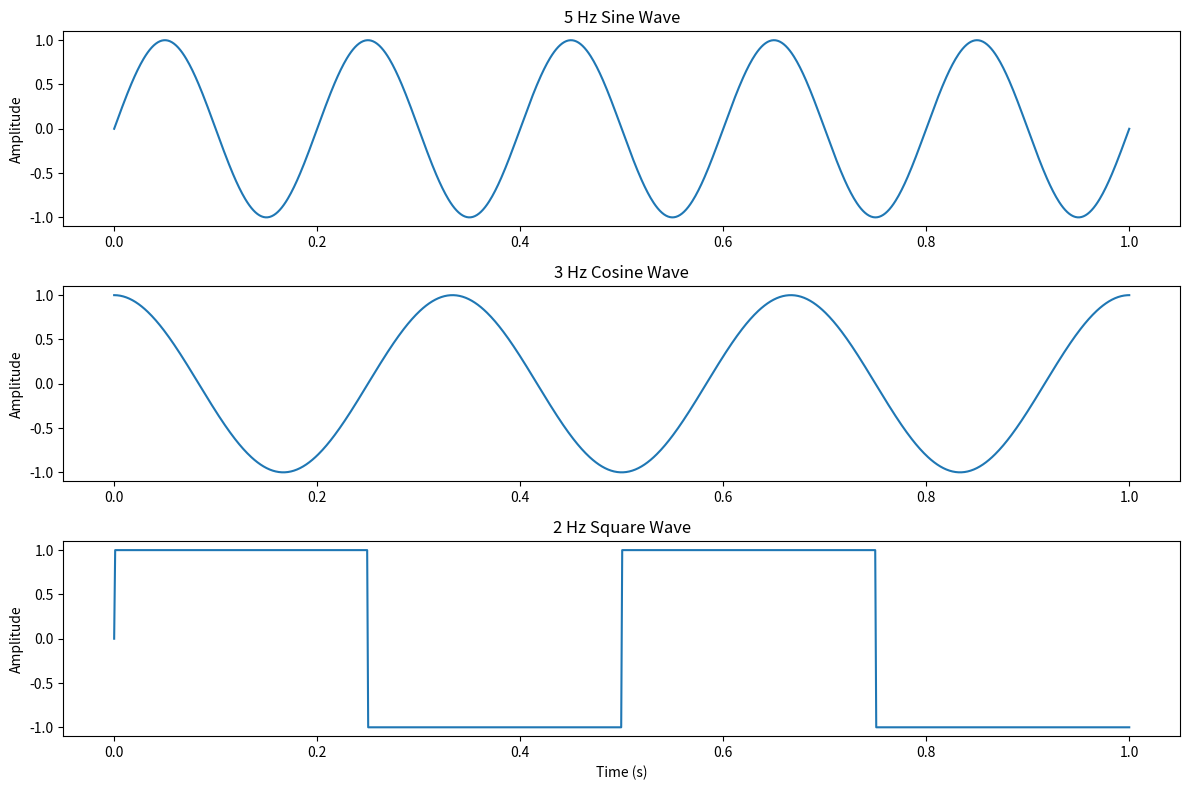

Source code (Python): (Note: this script raises an exception after producing the figure.)
#!/usr/bin/env python3
"""
Day 1 Practice - NumPy Basics
Date: [Today's Date]
Goals: Learn basic NumPy operations, array creation, and simple DSP concepts
"""

import numpy as np
import matplotlib.pyplot as plt
import argparse


def exercise_1():
    """Exercise 1: Basic NumPy Array Operations"""
    print("=== Exercise 1: Basic NumPy Array Operations ===")
    
    # Create arrays
    arr1 = np.array([1, 2, 3, 4, 5])
    arr2 = np.linspace(0, 10, 11)
    arr3 = np.zeros(10)
    arr4 = np.ones(5)
    
    print(f"Array 1: {arr1}")
    print(f"Array 2 (0 to 10, 11 points): {arr2}")
    print(f"Array 3 (zeros): {arr3}")
    print(f"Array 4 (ones): {arr4}")
    
    # Basic operations
    print(f"\nArray 1 + 2: {arr1 + 2}")
    print(f"Array 1 * 3: {arr1 * 3}")
    print(f"Sum of Array 1: {np.sum(arr1)}")
    print(f"Mean of Array 1: {np.mean(arr1)}")


def exercise_2():
    """Exercise 2: Creating Simple Signals"""
    print("\n=== Exercise 2: Creating Simple Signals ===")
    
    # Create time array
    t = np.linspace(0, 1, 1000)
    
    # Create different signals
    sine_wave = np.sin(2 * np.pi * 5 * t)  # 5 Hz sine wave
    cosine_wave = np.cos(2 * np.pi * 3 * t)  # 3 Hz cosine wave
    square_wave = np.sign(np.sin(2 * np.pi * 2 * t))  # 2 Hz square wave
    
    print(f"Time array shape: {t.shape}")
    print(f"Sine wave shape: {sine_wave.shape}")
    print(f"First 5 values of sine wave: {sine_wave[:5]}")
    
    # Plot the signals
    plt.figure(figsize=(12, 8))
    
    plt.subplot(3, 1, 1)
    plt.plot(t, sine_wave)
    plt.title('5 Hz Sine Wave')
    plt.ylabel('Amplitude')
    
    plt.subplot(3, 1, 2)
    plt.plot(t, cosine_wave)
    plt.title('3 Hz Cosine Wave')
    plt.ylabel('Amplitude')
    
    plt.subplot(3, 1, 3)
    plt.plot(t, square_wave)
    plt.title('2 Hz Square Wave')
    plt.xlabel('Time (s)')
    plt.ylabel('Amplitude')
    
    plt.tight_layout()
    plt.savefig('output/day1_signals.png', dpi=150, bbox_inches='tight')
    plt.show()
    
    print("Signals plotted and saved to output/day1_signals.png")


def exercise_3():
    """Exercise 3: Basic DSP Operations"""
    print("\n=== Exercise 3: Basic DSP Operations ===")
    
    # Create a signal with noise
    t = np.linspace(0, 1, 1000)
    signal_clean = np.sin(2 * np.pi * 10 * t)
    noise = 0.1 * np.random.randn(1000)
    signal_noisy = signal_clean + noise
    
    # Calculate signal statistics
    print(f"Clean signal mean: {np.mean(signal_clean):.4f}")
    print(f"Noisy signal mean: {np.mean(signal_noisy):.4f}")
    print(f"Clean signal std: {np.std(signal_clean):.4f}")
    print(f"Noisy signal std: {np.std(signal_noisy):.4f}")
    
    # Simple filtering (moving average)
    window_size = 20
    filtered_signal = np.convolve(signal_noisy, np.ones(window_size)/window_size, mode='same')
    
    # Plot comparison
    plt.figure(figsize=(12, 6))
    plt.plot(t, signal_clean, label='Clean Signal', alpha=0.7)
    plt.plot(t, signal_noisy, label='Noisy Signal', alpha=0.5)
    plt.plot(t, filtered_signal, label='Filtered Signal', linewidth=2)
    plt.title('Signal Filtering Example')
    plt.xlabel('Time (s)')
    plt.ylabel('Amplitude')
    plt.legend()
    plt.grid(True, alpha=0.3)
    plt.savefig('output/day1_filtering.png', dpi=150, bbox_inches='tight')
    plt.show()
    
    print("Filtering example plotted and saved to output/day1_filtering.png")


def main():
    """Main function to run all exercises"""
    parser = argparse.ArgumentParser(description='Day 1 DSP Practice - NumPy Basics')
    parser.add_argument('--exercise', type=int, choices=[1, 2, 3], 
                       help='Run specific exercise (1, 2, or 3)')
    parser.add_argument('--all', action='store_true', 
                       help='Run all exercises')
    
    args = parser.parse_args()
    
    if args.exercise:
        if args.exercise == 1:
            exercise_1()
        elif args.exercise == 2:
            exercise_2()
        elif args.exercise == 3:
            exercise_3()
    elif args.all:
        exercise_1()
        exercise_2()
        exercise_3()
    else:
        # Default: run all exercises
        exercise_1()
        exercise_2()
        exercise_3()


if __name__ == "__main__":
    main()
